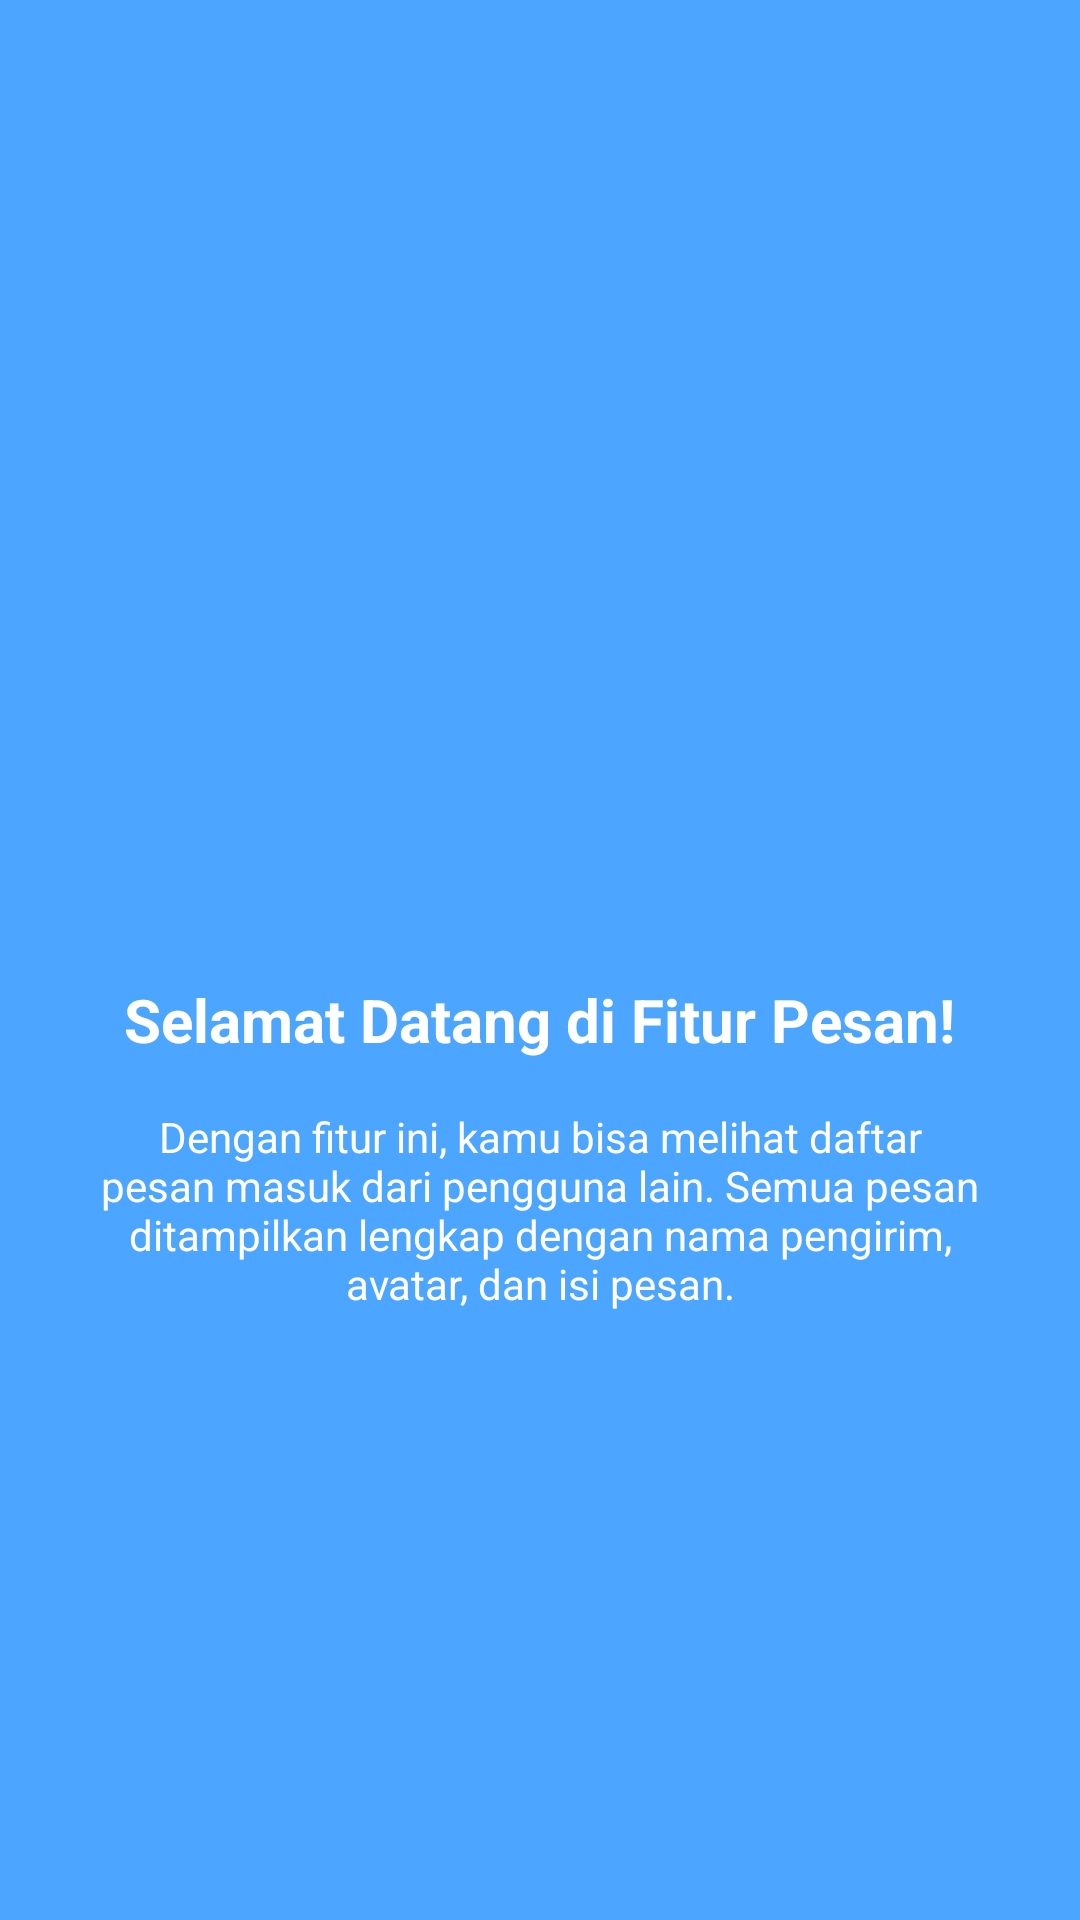

Write the Android layout XML for this screen, with the resource values it uses.
<!-- AndroidManifest.xml: application theme Theme.frans3tid_model -->
<!-- res/layout/fragment_tutorial1.xml -->
<?xml version="1.0" encoding="utf-8"?>
<LinearLayout xmlns:android="http://schemas.android.com/apk/res/android"
    android:layout_width="match_parent"
    android:layout_height="match_parent"
    android:background="#4CA6FF"
    android:gravity="center"
    android:orientation="vertical"
    android:padding="32dp">

    <ImageView
        android:layout_width="100dp"
        android:layout_height="100dp"
        android:src="@drawable/ic_launcher_foreground" />

    <TextView
        android:layout_width="wrap_content"
        android:layout_height="wrap_content"
        android:layout_marginTop="24dp"
        android:text="Selamat Datang di Fitur Pesan!"
        android:textColor="@android:color/white"
        android:textSize="20sp"
        android:textStyle="bold" />

    <TextView
        android:layout_width="wrap_content"
        android:layout_height="wrap_content"
        android:layout_marginTop="16dp"
        android:gravity="center"
        android:text="Dengan fitur ini, kamu bisa melihat daftar pesan masuk dari pengguna lain. Semua pesan ditampilkan lengkap dengan nama pengirim, avatar, dan isi pesan."
        android:textColor="@android:color/white"
        android:textSize="14sp" />
</LinearLayout>
<!-- resources referenced by this layout -->
<resources>
  <style name="Theme.frans3tid_model" parent="Theme.MaterialComponents.DayNight.NoActionBar">
          ...
      </style>
</resources>
